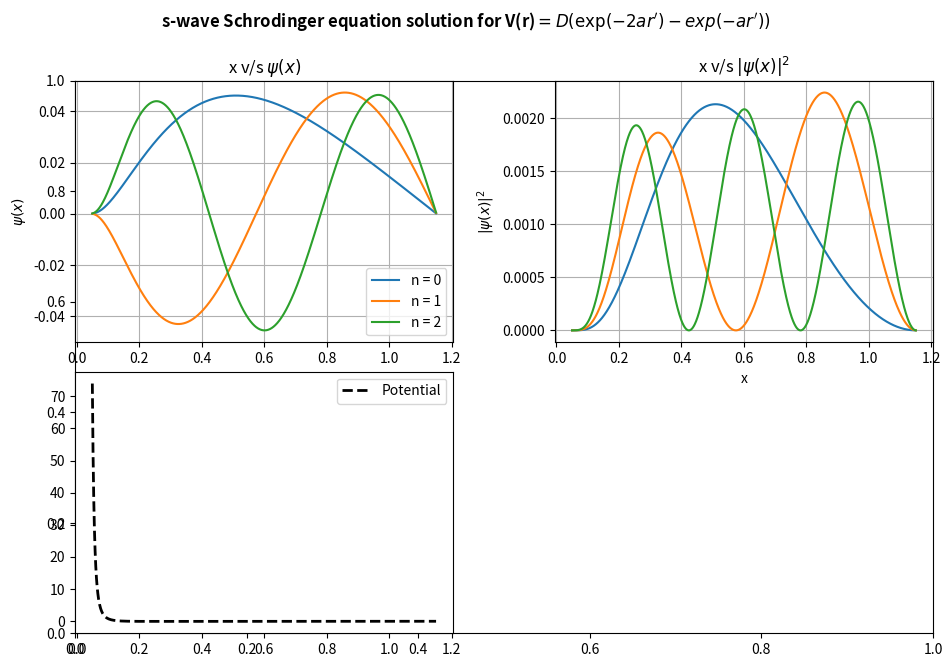

Write Python code to recreate this figure.
# -*- coding: utf-8 -*-
"""
Created on Thu Nov  3 20:38:09 2022

[redacted]
"""

#s-wave Schrodinger equation solution for V(r)$ = D(\exp(-2ar')-exp(-ar'))$
import numpy as np
import matplotlib.pyplot as plt
from scipy.linalg import eigh

#inputting the value of all given constants
hbarc = 1973 #(eVA)
m = 940e6 #(eV/c^2)

#defining a function for potential
def pot(x):
    D = 0.755501 #eV
    a = 1.44 
    ro = 0.131349  # Angstrom
    r = (x-ro)/x
    return D*(np.exp(-2*r*a)-np.exp(-a*r))

#inputting range of x-axis and calculation of step size      
xo = 0.05
xn = 1.15
n = 1001

x = np.linspace(xo,xn,n)
h = x[1]-x[0]

#forming Potential energy matrix
V = np.zeros((n,n))

for i in range(n):
    V[i][i] = pot(x[i])

#forming Kinetic energy matrix
K = np.zeros((n,n))
for i in range(n):
    for j in range(n):
        if (i==j):
            K[i][i] = -2
        elif (abs(i-j)==1):
            K[i][j] = 1

            
print("Kinetic energy matrix is given by: ",K) 
print()   
print("Potential energy matrix is given by: ",V) 

# calculating the hermition (H = K.E. + P.E.)
c = (-hbarc**2)/(2*m*h*h)

H = c*K + V
print()
print("Hamiltonian matrix obtained: ",H)
print()

#finding the eigenvalues and eigenvector for H(psi) = E(psi)
val,vect = eigh(H)

print("{:<5}{:<30}".format("State","  Eigenvalues"))
print("---------------------------")
for p in range(5):
      print("{:<5}{:<30}".format(p+1,val[p]))
          
print()
print("A few components of Eigenvectors are: ")
for p in range(5):
      print("For",p+1,"state: ",vect[0:5,p])

#plotting of eigenvectors which represent the state of particle (psi)
fig , ax = plt.subplots(figsize=(10,7))

plt.rcParams["figure.dpi"] = 1000

plt.subplot(2,2,1)
plt.title("x v/s $\psi(x)$")
plt.xlabel("x")
plt.ylabel("$\psi(x)$") 
plt.grid(True)
for i in range(0,3):
    plt.plot(x,(vect[:,i]),label = f"n = {i}")

#plt.plot(x[40:],pot(x[40:])/5, ls = "--", lw = 2, color = "k",label = "Potential")
plt.legend()

#plotting probabilities for states |(psi)|^2 
plt.subplot(2,2,2)
plt.title("x v/s $|\psi(x)|^2$")
plt.xlabel("x")
plt.ylabel("$|\psi(x)|^2$") 
plt.grid(True)
#plt.plot(x,pot(x))
for i in range(0,3):
    plt.plot(x,(vect[:,i])**2,label = f"n = {i}")

plt.subplot(2,2,3)
plt.plot(x[:],pot(x[:]), ls = "--", lw = 2, color = "k",label = "Potential")
plt.legend()


plt.suptitle("s-wave Schrodinger equation solution for V(r)$ = D(\exp(-2ar')-exp(-ar'))$",fontweight = "bold")
plt.tight_layout(w_pad = 1, h_pad = -1)    
plt.show()










"""
    for j in range(0,len(x)):
        eigvect1.append(vect[j][i])
        eigvect2.append(vect[j][i]**2)
    
    #plt.subplot(1,2,1)
    plt.title("x v/s $\psi(x)$")
    plt.xlabel("x")
    plt.ylabel("$\psi(x)$") 
    plt.plot(x,pot(x))  
    plt.plot(x,eigvect1)

   
    plt.subplot(1,2,2)
    plt.title("x v/s $|\psi(x)|^2$")
    plt.xlabel("x")
    plt.ylabel("$|\psi(x)|^2$")    
    plt.plot(x,eigvect2)
    
  
    eigvect1 = []
    eigvect2 = []
    


plt.suptitle("Schrodinger wave solution for Harmonic Oscillator")
fig.legend(["n = 1","n = 2","n = 3"], loc = 'lower center')

plt.tight_layout(w_pad = 0.1, h_pad = -1)


"""

    

  





















